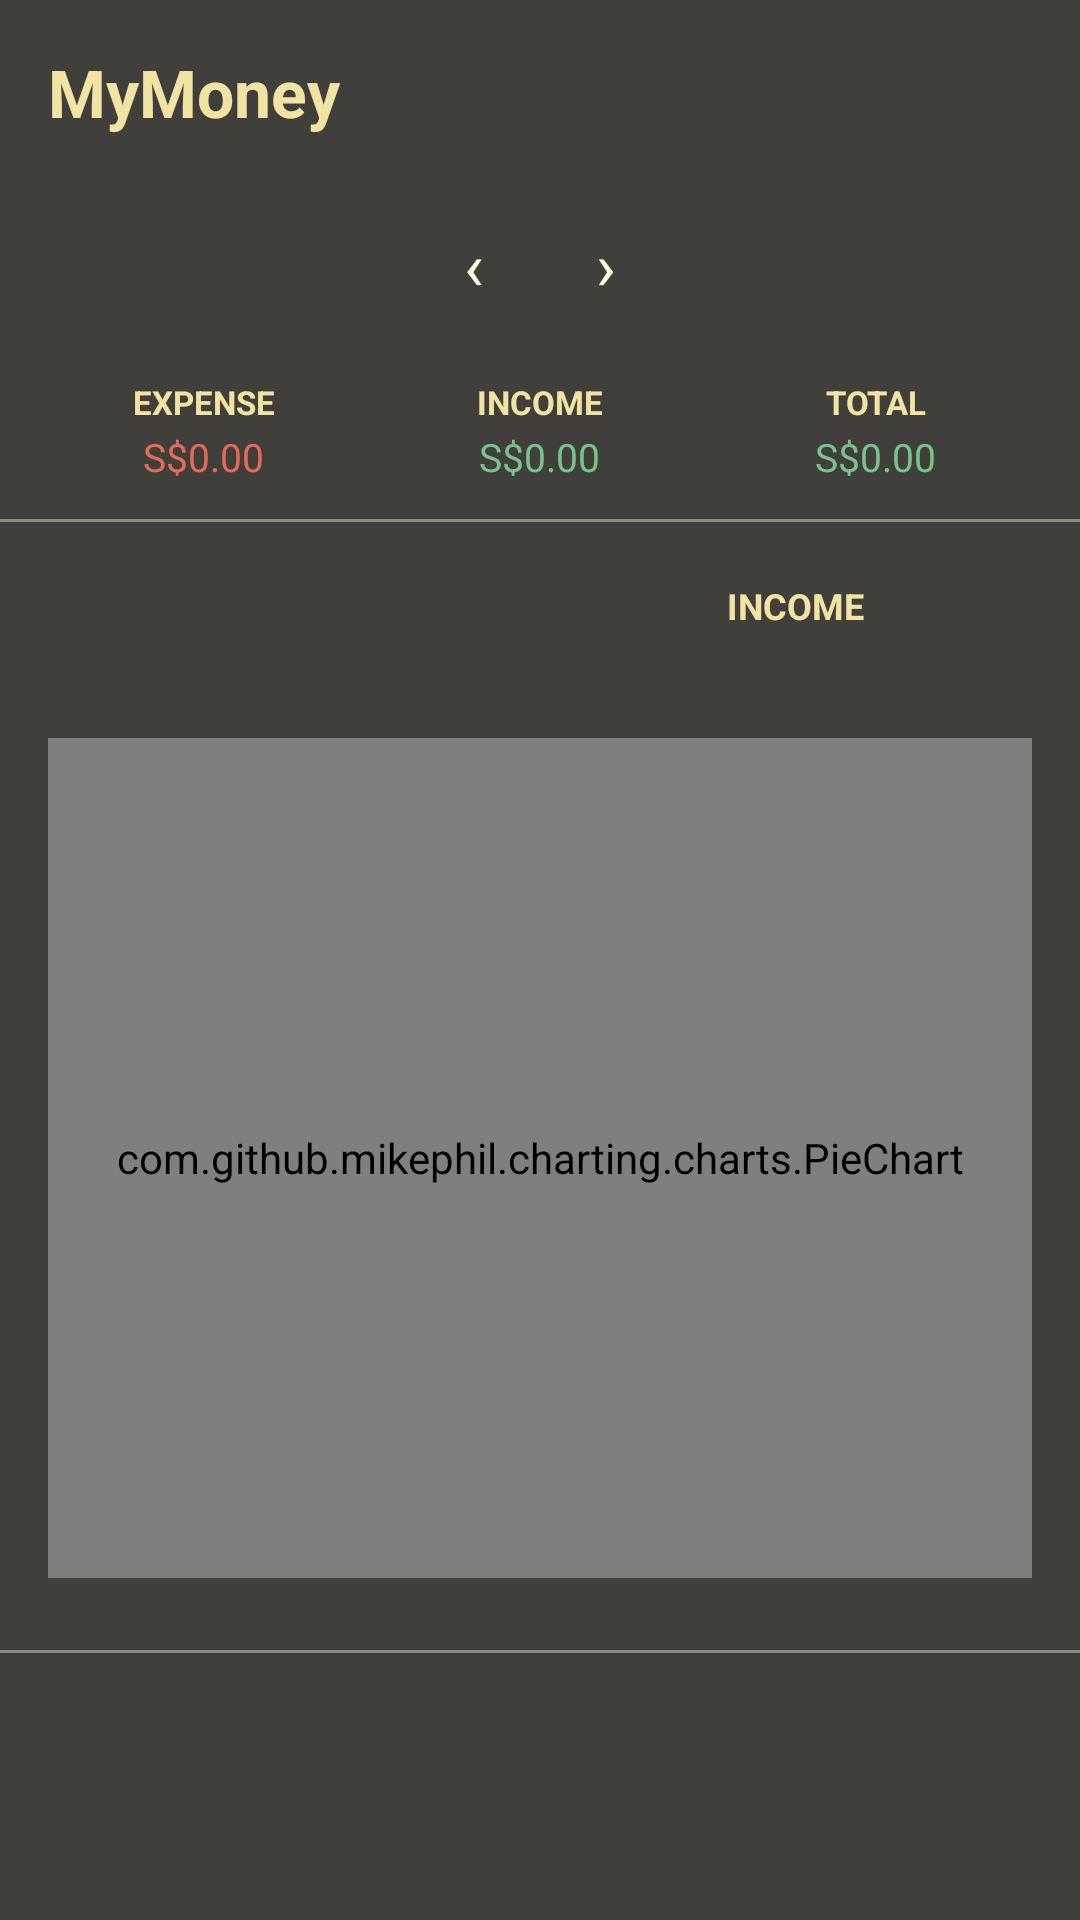

Layout XML and referenced resources for this Android screen:
<!-- AndroidManifest.xml: application theme Theme.BillRecorder -->
<!-- res/layout/fragment_analysis.xml -->
<?xml version="1.0" encoding="utf-8"?>
<LinearLayout xmlns:android="http://schemas.android.com/apk/res/android"
    android:layout_width="match_parent"
    android:layout_height="match_parent"
    android:orientation="vertical"
    android:background="@color/bgDark">

    <LinearLayout android:layout_width="match_parent" android:layout_height="wrap_content"
        android:orientation="horizontal" android:padding="16dp" android:gravity="center_vertical">
        <TextView android:layout_width="0dp" android:layout_height="wrap_content"
            android:layout_weight="1" android:text="MyMoney" android:textStyle="bold"
            android:textSize="22sp" android:textColor="@color/textPrimary"/>
    </LinearLayout>

    <LinearLayout android:layout_width="match_parent" android:layout_height="wrap_content"
        android:orientation="horizontal" android:gravity="center" android:paddingVertical="4dp">
        <TextView android:id="@+id/btnPrevMonth" android:layout_width="wrap_content"
            android:layout_height="wrap_content" android:text="  ‹  "
            android:textSize="22sp" android:textColor="@color/textSecondary" android:padding="8dp"/>
        <TextView android:id="@+id/tvMonth" android:layout_width="wrap_content"
            android:layout_height="wrap_content" android:textColor="@color/textSecondary" android:textSize="16sp"/>
        <TextView android:id="@+id/btnNextMonth" android:layout_width="wrap_content"
            android:layout_height="wrap_content" android:text="  ›  "
            android:textSize="22sp" android:textColor="@color/textSecondary" android:padding="8dp"/>
    </LinearLayout>

    <LinearLayout android:layout_width="match_parent" android:layout_height="wrap_content"
        android:orientation="horizontal" android:padding="12dp">
        <LinearLayout android:layout_width="0dp" android:layout_height="wrap_content"
            android:layout_weight="1" android:orientation="vertical" android:gravity="center">
            <TextView android:layout_width="wrap_content" android:layout_height="wrap_content"
                android:text="EXPENSE" android:textColor="@color/textPrimary" android:textSize="11sp" android:textStyle="bold"/>
            <TextView android:id="@+id/tvTotalExpense" android:layout_width="wrap_content"
                android:layout_height="wrap_content" android:text="S$0.00"
                android:textColor="@color/expenseRed" android:textSize="13sp" android:layout_marginTop="2dp"/>
        </LinearLayout>
        <LinearLayout android:layout_width="0dp" android:layout_height="wrap_content"
            android:layout_weight="1" android:orientation="vertical" android:gravity="center">
            <TextView android:layout_width="wrap_content" android:layout_height="wrap_content"
                android:text="INCOME" android:textColor="@color/textPrimary" android:textSize="11sp" android:textStyle="bold"/>
            <TextView android:id="@+id/tvTotalIncome" android:layout_width="wrap_content"
                android:layout_height="wrap_content" android:text="S$0.00"
                android:textColor="@color/incomeGreen" android:textSize="13sp" android:layout_marginTop="2dp"/>
        </LinearLayout>
        <LinearLayout android:layout_width="0dp" android:layout_height="wrap_content"
            android:layout_weight="1" android:orientation="vertical" android:gravity="center">
            <TextView android:layout_width="wrap_content" android:layout_height="wrap_content"
                android:text="TOTAL" android:textColor="@color/textPrimary" android:textSize="11sp" android:textStyle="bold"/>
            <TextView android:id="@+id/tvTotal" android:layout_width="wrap_content"
                android:layout_height="wrap_content" android:text="S$0.00"
                android:textColor="@color/incomeGreen" android:textSize="13sp" android:layout_marginTop="2dp"/>
        </LinearLayout>
    </LinearLayout>

    <View android:layout_width="match_parent" android:layout_height="1dp" android:background="@color/dividerColor"/>

    
    <LinearLayout
        android:layout_width="match_parent"
        android:layout_height="wrap_content"
        android:orientation="horizontal"
        android:paddingHorizontal="16dp"
        android:paddingVertical="10dp"
        android:gravity="center">

        <TextView
            android:id="@+id/btnToggleExpenses"
            android:layout_width="0dp"
            android:layout_height="36dp"
            android:layout_weight="1"
            android:gravity="center"
            android:text="EXPENSES"
            android:textColor="#403F3B"
            android:textSize="12sp"
            android:textStyle="bold"
            android:background="@drawable/toggle_active_bg"
            android:clickable="true"
            android:focusable="true"
            android:layout_marginEnd="6dp"/>

        <TextView
            android:id="@+id/btnToggleIncome"
            android:layout_width="0dp"
            android:layout_height="36dp"
            android:layout_weight="1"
            android:gravity="center"
            android:text="INCOME"
            android:textColor="#F1E3A1"
            android:textSize="12sp"
            android:textStyle="bold"
            android:background="@drawable/toggle_inactive_bg"
            android:clickable="true"
            android:focusable="true"
            android:layout_marginStart="6dp"/>
    </LinearLayout>

    <ScrollView android:layout_width="match_parent" android:layout_height="0dp" android:layout_weight="1">
        <LinearLayout android:layout_width="match_parent" android:layout_height="wrap_content"
            android:orientation="vertical">

            <com.github.mikephil.charting.charts.PieChart
                android:id="@+id/pieChart"
                android:layout_width="match_parent"
                android:layout_height="280dp"
                android:layout_margin="16dp"/>

            <View android:layout_width="match_parent" android:layout_height="1dp"
                android:background="@color/dividerColor" android:layout_marginVertical="8dp"/>

            <androidx.recyclerview.widget.RecyclerView
                android:id="@+id/rvCategories"
                android:layout_width="match_parent"
                android:layout_height="wrap_content"
                android:nestedScrollingEnabled="false"/>
        </LinearLayout>
    </ScrollView>
</LinearLayout>
<!-- resources referenced by this layout -->
<resources>
  <color name="bgDark">#403F3B</color>
  <color name="dividerColor">#8E8C82</color>
  <color name="expenseRed">#E26C59</color>
  <color name="incomeGreen">#77C388</color>
  <color name="textPrimary">#F1E3A1</color>
  <color name="textSecondary">#FFF9DE</color>
  <style name="Theme.BillRecorder" parent="Theme.MaterialComponents.DayNight.NoActionBar">
          
          <item name="colorPrimary">@color/textPrimary</item>
          <item name="colorPrimaryVariant">@color/textPrimary</item>
          <item name="colorOnPrimary">@color/bgDark</item>
          
          
          <item name="colorSecondary">@color/textPrimary</item>
          <item name="colorSecondaryVariant">@color/textPrimary</item>
          <item name="colorOnSecondary">@color/bgDark</item>
          
          
          <item name="android:colorBackground">@color/bgDark</item>
          <item name="colorSurface">@color/bgList</item>
          <item name="android:statusBarColor">@color/bgDark</item>
          <item name="android:windowLightStatusBar">false</item>
      </style>
  <color name="bgList">#494844</color>
</resources>
